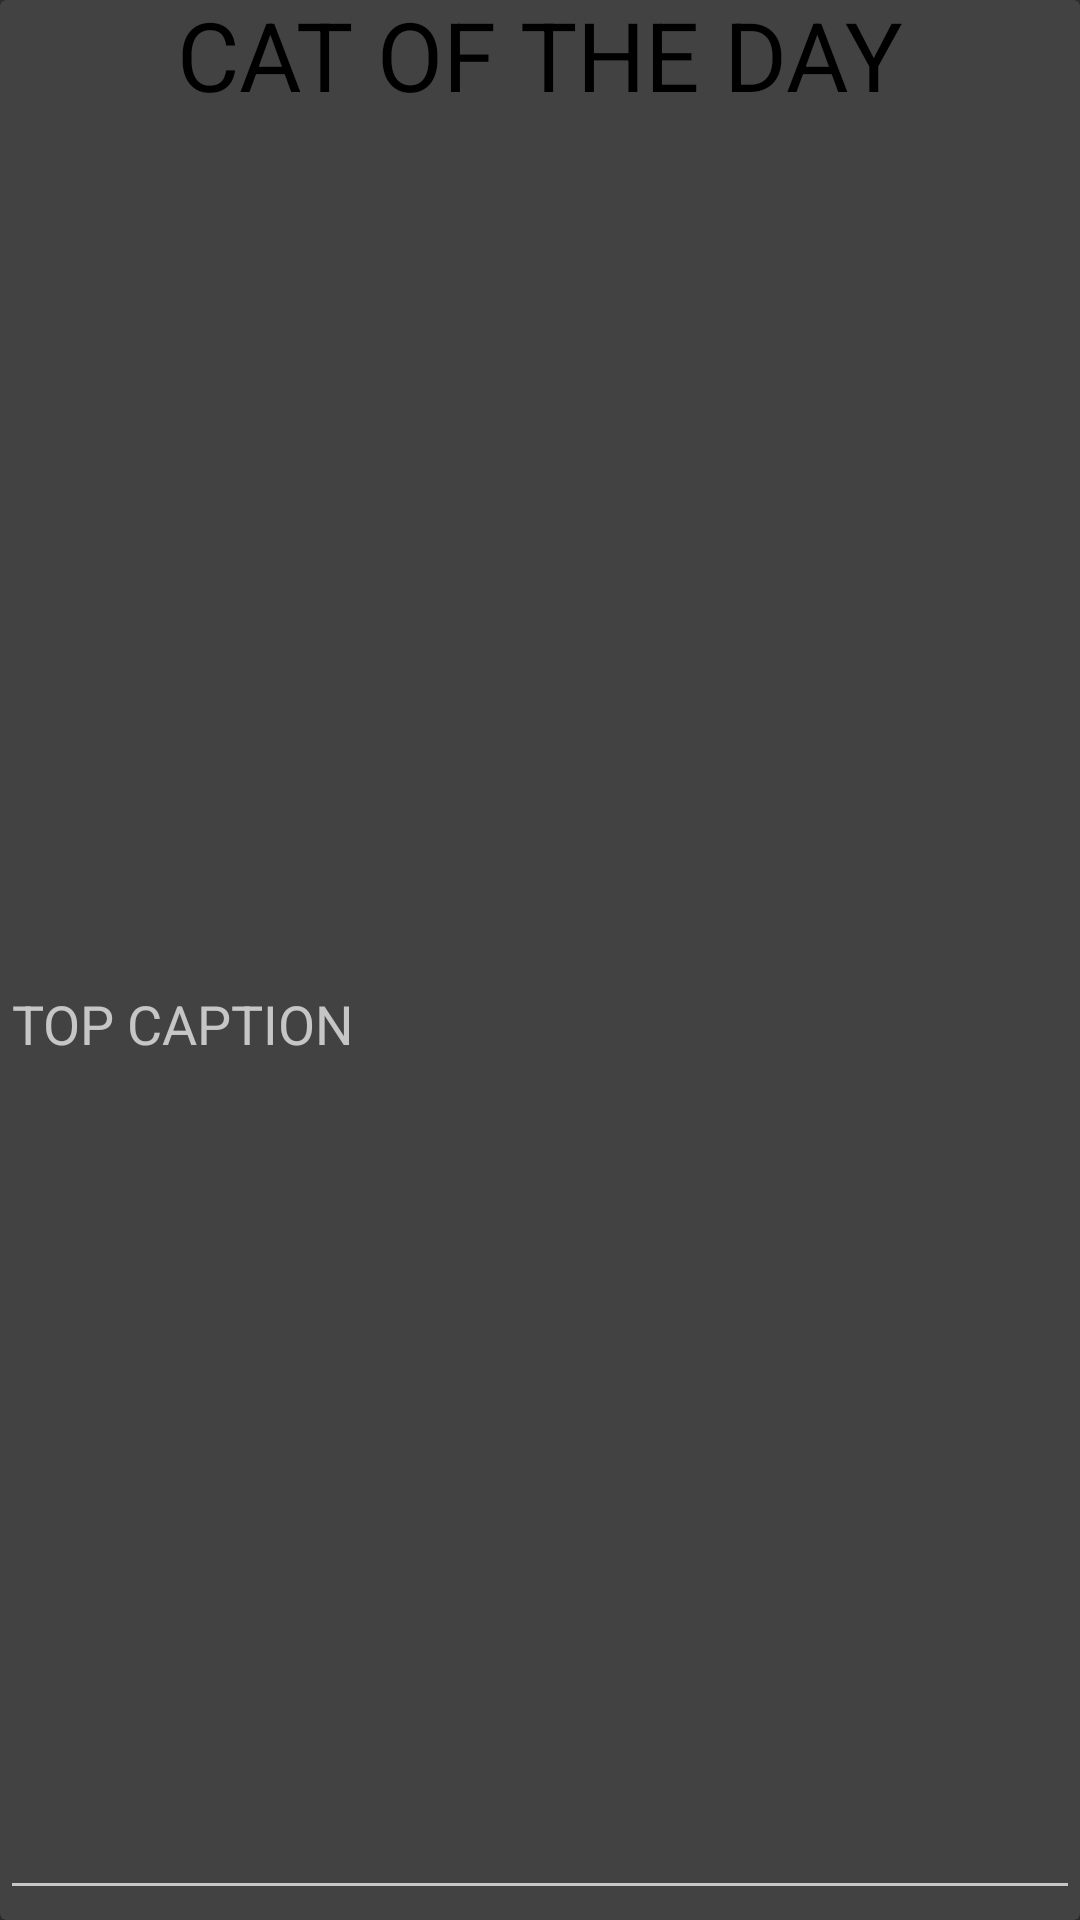

The Android layout XML behind this screen, and the referenced resources:
<!-- AndroidManifest.xml: application theme AppTheme -->
<!-- res/layout/cat_card.xml -->
<?xml version="1.0" encoding="utf-8"?>
<android.support.v7.widget.CardView
    android:id="@+id/cat_card"
    xmlns:android="http://schemas.android.com/apk/res/android"
    android:layout_width="wrap_content"
    android:layout_height="wrap_content">

    <LinearLayout
        android:orientation="vertical"
        android:layout_width="match_parent"
        android:layout_height="match_parent"
        android:gravity="center">

        <ImageView
            android:layout_width="wrap_content"
            android:layout_height="wrap_content"
            android:id="@+id/iv_pizza_cat"/>

        <TextView
            android:layout_width="wrap_content"
            android:layout_height="wrap_content"
            android:layout_marginBottom="3dp"
            android:id="@+id/tv_catoftheday"
            android:textSize="32sp"
            android:textColor="#000000"
            android:text="CAT OF THE DAY"/>

        <EditText
            android:id="@+id/et_top_caption"
            android:layout_width="match_parent"
            android:layout_height="match_parent"
            android:hint="TOP CAPTION"/>

        <EditText
            android:id="@+id/et_bottom_caption"
            android:layout_width="match_parent"
            android:layout_height="match_parent"
            android:hint="BOTTOM CAPTION"/>

        <Button
            android:layout_width="match_parent"
            android:layout_height="wrap_content"
            android:layout_marginTop="7dp"
            android:id="@+id/bt_makememe"
            android:background="#ffffff"
            android:textColor="#000000"
            android:text="MAKE THIS A  MEME"/>

        <ImageView
            android:layout_width="wrap_content"
            android:layout_height="wrap_content"
            android:id="@+id/iv_catimage"
            android:clickable="false"/>
    </LinearLayout>



</android.support.v7.widget.CardView>
<!-- resources referenced by this layout -->
<resources>
  <style name="AppTheme" parent="Theme.AppCompat.NoActionBar">
  
          <item name="colorPrimary">@color/colorPrimary</item>
          <item name="colorPrimaryDark">@color/colorPrimaryDark</item>
          <item name="colorAccent">@color/colorAccent</item>
      </style>
  <!-- not gathered from this repository: default colours our renderer supplied (Android Studio template values) -->
  <color name="colorPrimary">#FF6200EE</color>
  <color name="colorPrimaryDark">#FF3700B3</color>
  <color name="colorAccent">#FF03DAC5</color>
</resources>
